Run: headless pygame with SDL's dummy video driver; simulated clock (each Clock.tick advances the game by its frame time, no real sleeping); random seed 0; keys injected as events and as key.get_pressed() state; no mouse input.
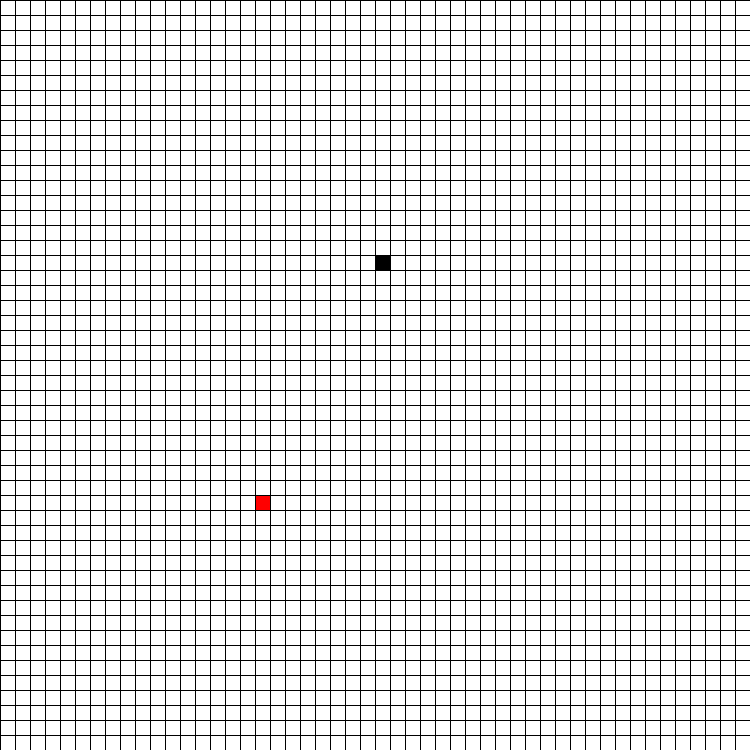
Frame 1 of 4 · flips 1–60 · no input
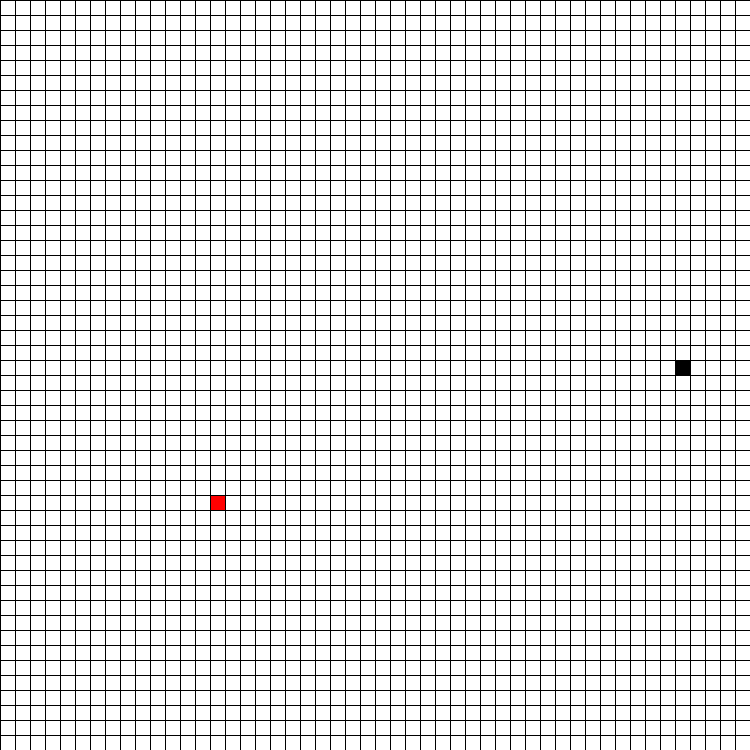
Frame 2 of 4 · flips 61–180 · tapped SPACE, RETURN · held RIGHT (→), D
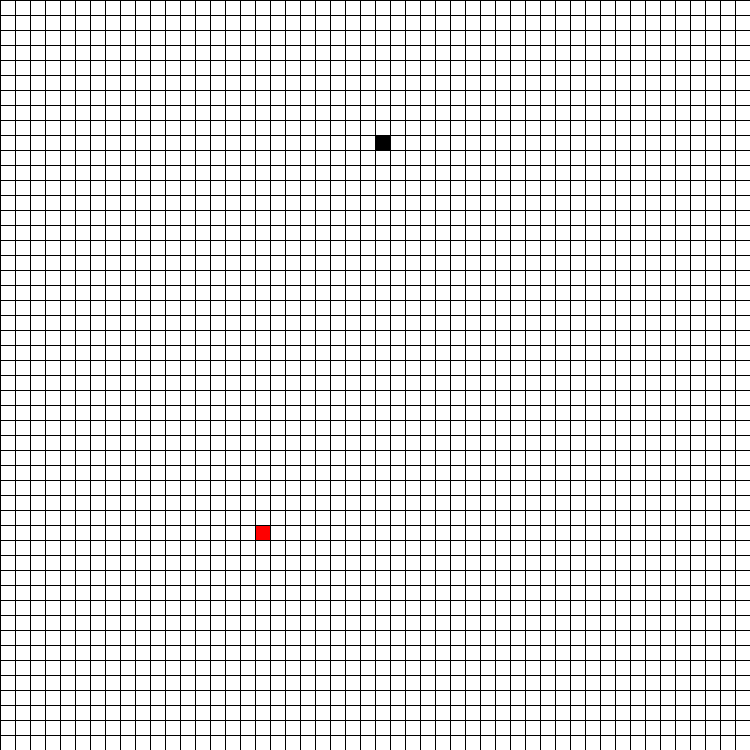
Frame 3 of 4 · flips 181–300 · held DOWN (↓), S
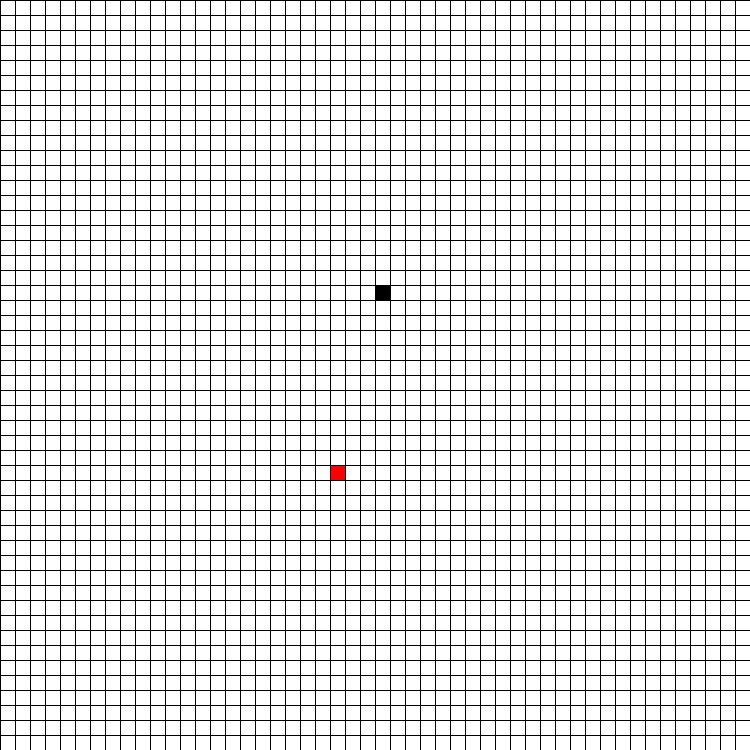
Frame 4 of 4 · flips 301–420 · held LEFT (←), A, UP (↑), W

The pygame program that drew these frames:

import pygame
import sys
import random

class Snake:
	def __init__(self, body):
		self.body = body
		self.direction = 'up'
		self.dead = False

	def movement(self, apple, grid):
		# called if the snake has len() > 1
		# Moves each of the body forward, except the head

		for pos in range(len(self.body) - 1, 0, -1):
			self.body[pos] = self.body[pos - 1]

		# Moves the head in the right direction
		if self.direction == 'up':
			self.body[0] = [self.body[0][0], self.body[0][1] - 1]
		elif self.direction == 'down':
			self.body[0] = [self.body[0][0], self.body[0][1] + 1]
		elif self.direction == 'left':
			self.body[0] = [self.body[0][0] - 1, self.body[0][1]]
		elif self.direction == 'right':
			self.body[0] = [self.body[0][0] + 1, self.body[0][1]]

		#Snake dies :((((
		if self.body[0] in self.body[1:] or not (-1 < self.body[0][0] < grid) or not (-1 < self.body[0][1] < grid):
			self.dead = True

		return self.grow(apple)

	def grow(self, apple):
		if apple == self.body[-1] and apple is not None:
			self.body.append(apple)
			return None
		return apple


def board_update(screen, grid, multiplier, snake, apple):
	screen.fill((255,255,255))
	for i in range(0, grid * multiplier + 1, multiplier):
		# Draw horizontal lines
		pygame.draw.line(screen, (0, 0, 0), (i, 0), (i, grid * multiplier))
		# Draw vertical lines
		pygame.draw.line(screen, (0, 0, 0), (0, i), (grid * multiplier, i))

	#draw the apple
	pygame.draw.rect(screen, (255, 0, 0),(apple[0] * multiplier + 1, apple[1] * multiplier + 1, multiplier - 1, multiplier - 1))

	for body in snake.body:
		pygame.draw.rect(screen, (0, 0, 0),(body[0] * multiplier + 1, body[1] * multiplier + 1, multiplier - 1, multiplier - 1))

	pygame.display.update()



def game(screen, multiplier, snake, grid, Clock):
	apple = None

	while snake.dead == False:
		print(snake.dead)
		key_pressed = False

		for event in pygame.event.get():
			if event.type == pygame.QUIT:
				sys.exit()

		if (pygame.key.get_pressed()[pygame.K_UP] or snake.direction == 'up') and snake.direction != 'down' and key_pressed == False:
			if pygame.key.get_pressed()[pygame.K_UP]:
				key_pressed = True
			snake.direction = 'up'
			apple = snake.movement(apple, grid)

		if (pygame.key.get_pressed()[pygame.K_DOWN] or snake.direction == 'down') and snake.direction != 'up' and key_pressed == False:
			if pygame.key.get_pressed()[pygame.K_DOWN]:
				key_pressed = True
			snake.direction = 'down'
			apple = snake.movement(apple, grid)

		if (pygame.key.get_pressed()[pygame.K_LEFT] or snake.direction == 'left') and snake.direction != 'right' and key_pressed == False:
			if pygame.key.get_pressed()[pygame.K_LEFT]:
				key_pressed = True
			snake.direction = 'left'
			apple = snake.movement(apple, grid)

		if (pygame.key.get_pressed()[pygame.K_RIGHT] or snake.direction == 'right') and snake.direction != 'left' and key_pressed == False:
			if pygame.key.get_pressed()[pygame.K_RIGHT]:
				key_pressed = True
			snake.direction = 'right'
			apple = snake.movement(apple, grid)

		leave = False
		while leave == False:
			if apple == None:
				apple = [random.randint(1, grid - 1), random.randint(1, grid - 1)]
				if apple not in snake.body:
					leave = True
			leave = True

		Clock.tick(12)
		board_update(screen, grid, multiplier, snake, apple)


def main():
	snake = Snake([[25, 25]])
	multiplier = 15
	grid = 50
	pygame.init()
	pygame.display.set_caption('Snake')
	size = width, height = 750, 750
	Clock = pygame.time.Clock()
	screen = pygame.display.set_mode(size)
	game(screen, multiplier, snake, grid, Clock)

while __name__ == '__main__':
	main()
